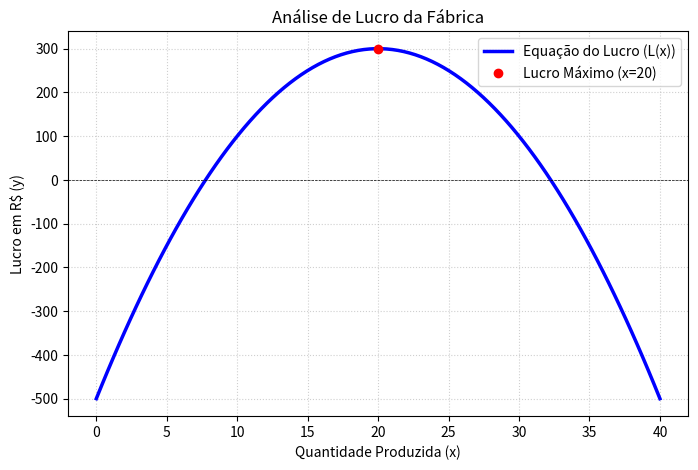

Reproduce this figure in Python.
import numpy as np
import matplotlib.pyplot as plt

valores = {
    "a" : -2,
    "b" : 80,
    "c" : 500
}

def LucroFabrica(x):
    return valores['a'] * x ** 2 + valores["b"] * x - valores["c"]

def NumeroUnidadesLucroMaximo():
    return abs(valores["b"] / (2 * valores["a"]))

unidades_ideais = NumeroUnidadesLucroMaximo()
lucro_max = LucroFabrica(unidades_ideais)

print(f"O Valor De Unidades Necessária Para O Lucro Máximo é: {unidades_ideais:.0f}")
print(f"O Lucro Máximo da Fábrica é: R$ {lucro_max:,.2f}")

x = np.linspace(0, NumeroUnidadesLucroMaximo() * 2, 100)
y = LucroFabrica(x)

plt.figure(figsize=(8, 5))
plt.plot(x, y, label="Equação do Lucro (L(x))", color="blue", linewidth=2.5)
plt.plot(unidades_ideais, lucro_max, 'ro', label=f'Lucro Máximo (x={unidades_ideais:.0f})')
plt.title("Análise de Lucro da Fábrica")
plt.xlabel("Quantidade Produzida (x)")
plt.ylabel("Lucro em R$ (y)")

plt.axhline(0, color='black', linewidth=0.5, linestyle='--')
plt.grid(True, linestyle=':', alpha=0.6)
plt.legend()

plt.show()
